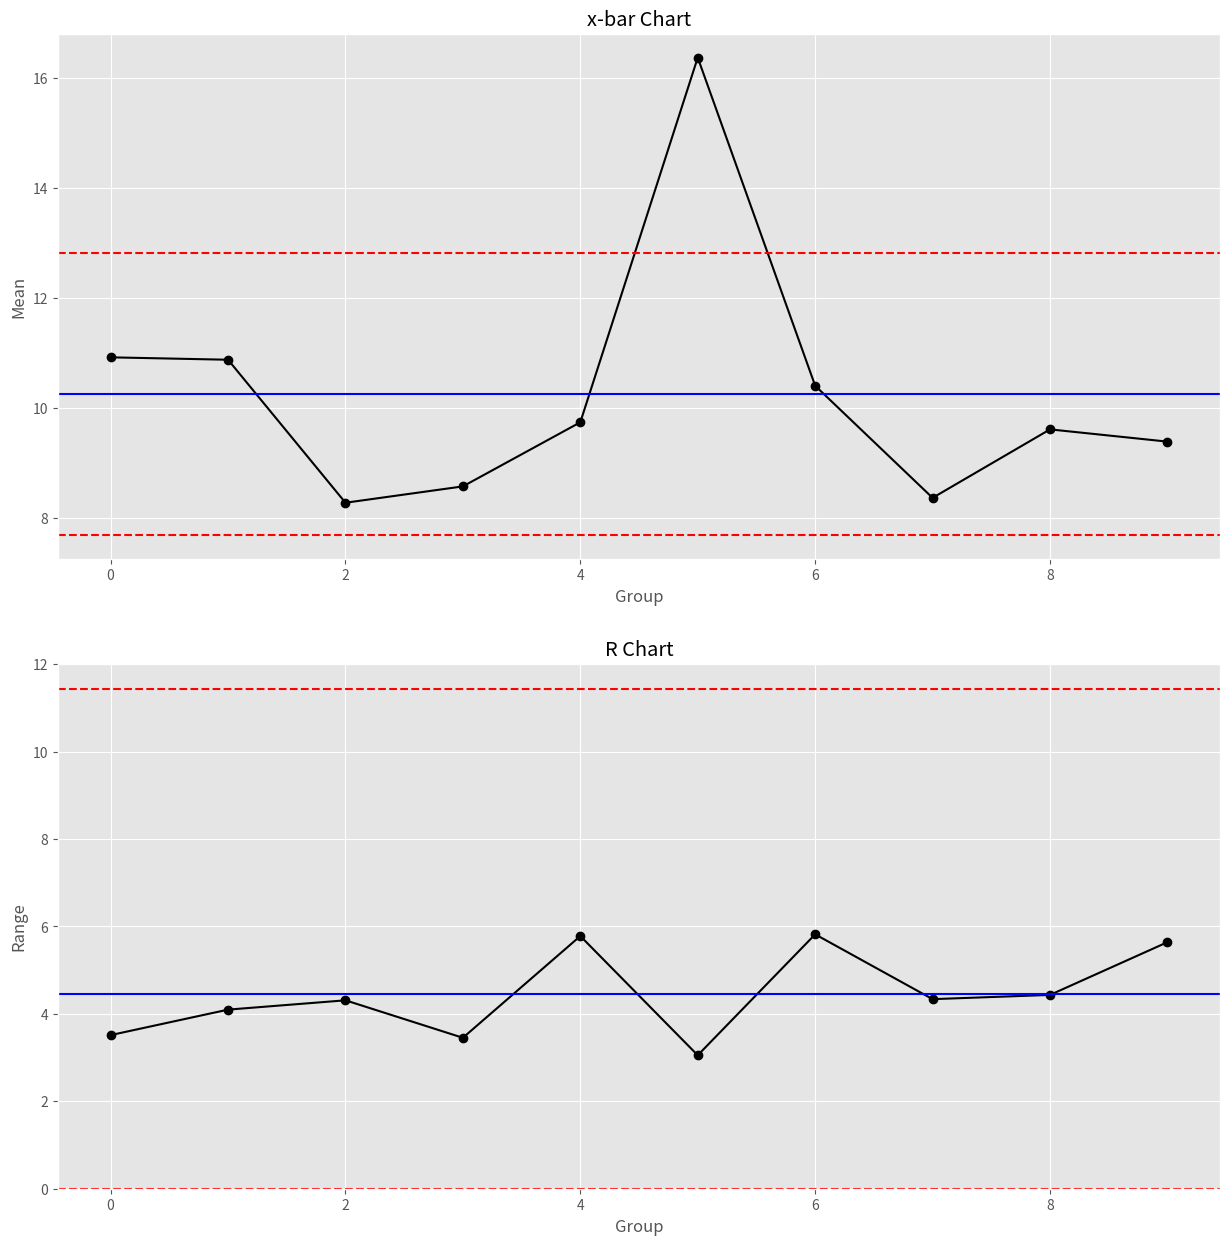

This figure's Python source:
### x-bar chart and R chart ###

# Import required libraries
import numpy as np
import pandas as pd
import matplotlib.pyplot as plt
import statistics

# Set random seed
np.random.seed(42)

# Set matplotlib style
plt.style.use('ggplot')

# Create dummy data
x = np.array([list(np.random.normal(loc=10, scale=2, size=5)),
        list(np.random.normal(loc=10, scale=2, size=5)),
        list(np.random.normal(loc=10, scale=2, size=5)),
        list(np.random.normal(loc=10, scale=2, size=5)),
        list(np.random.normal(loc=10, scale=2, size=5)),
        list(np.random.normal(loc=17, scale=2, size=5)),
        list(np.random.normal(loc=10, scale=2, size=5)),
        list(np.random.normal(loc=10, scale=2, size=5)),
        list(np.random.normal(loc=10, scale=2, size=5)),
        list(np.random.normal(loc=10, scale=2, size=5))])
        
# Define list variable for groups means
x_bar = []

# Define list variable for groups ranges
r = [] 

# Get and append groups means and ranges
for group in x:
    x_bar.append(group.mean())
    r.append(group.max() - group.min())
    
# Plot x-bar and R charts
fig, axs = plt.subplots(2,figsize=(15,15))

# x-bar chart
axs[0].plot(x_bar, linestyle='-', marker='o', color='black')
axs[0].axhline((statistics.mean(x_bar)+0.577*statistics.mean(r)), color='red', linestyle='dashed')
axs[0].axhline((statistics.mean(x_bar)-0.577*statistics.mean(r)), color='red', linestyle='dashed')
axs[0].axhline((statistics.mean(x_bar)), color='blue')
axs[0].set_title("x-bar Chart")
axs[0].set(xlabel='Group', ylabel='Mean')

# R chart
axs[1].plot(r,'--bo', linestyle='-', marker='o', color='black')
axs[1].axhline((2.574*statistics.mean(r)), color='red', linestyle='dashed')
axs[1].axhline((0*statistics.mean(r)), color='red', linestyle='dashed')
axs[1].axhline((statistics.mean(r)), color='blue')
axs[1].set_ylim(bottom=0)
axs[1].set_title("R Chart")
axs[1].set(xlabel='Group', ylabel='Range')

# Validate points out of control limits for x-bar chart
i = 0
control = True
for group in x_bar:
    if group > statistics.mean(x_bar)+0.577*statistics.mean(r) or group < statistics.mean(x_bar)-0.577*statistics.mean(r):
        print("Group", i, "out of mean control limits!")
        control = False
    i += 1
if control == True:
    print("All points within control limits.")
    
# Validate points out of control limits for R chart
i = 0
control = True
for group in r:
    if group > 2.574*statistics.mean(r):
        print("Group", i, "out of range cotrol limits!")
        control = False
    i += 1
if control == True:
    print("All points within control limits.")
